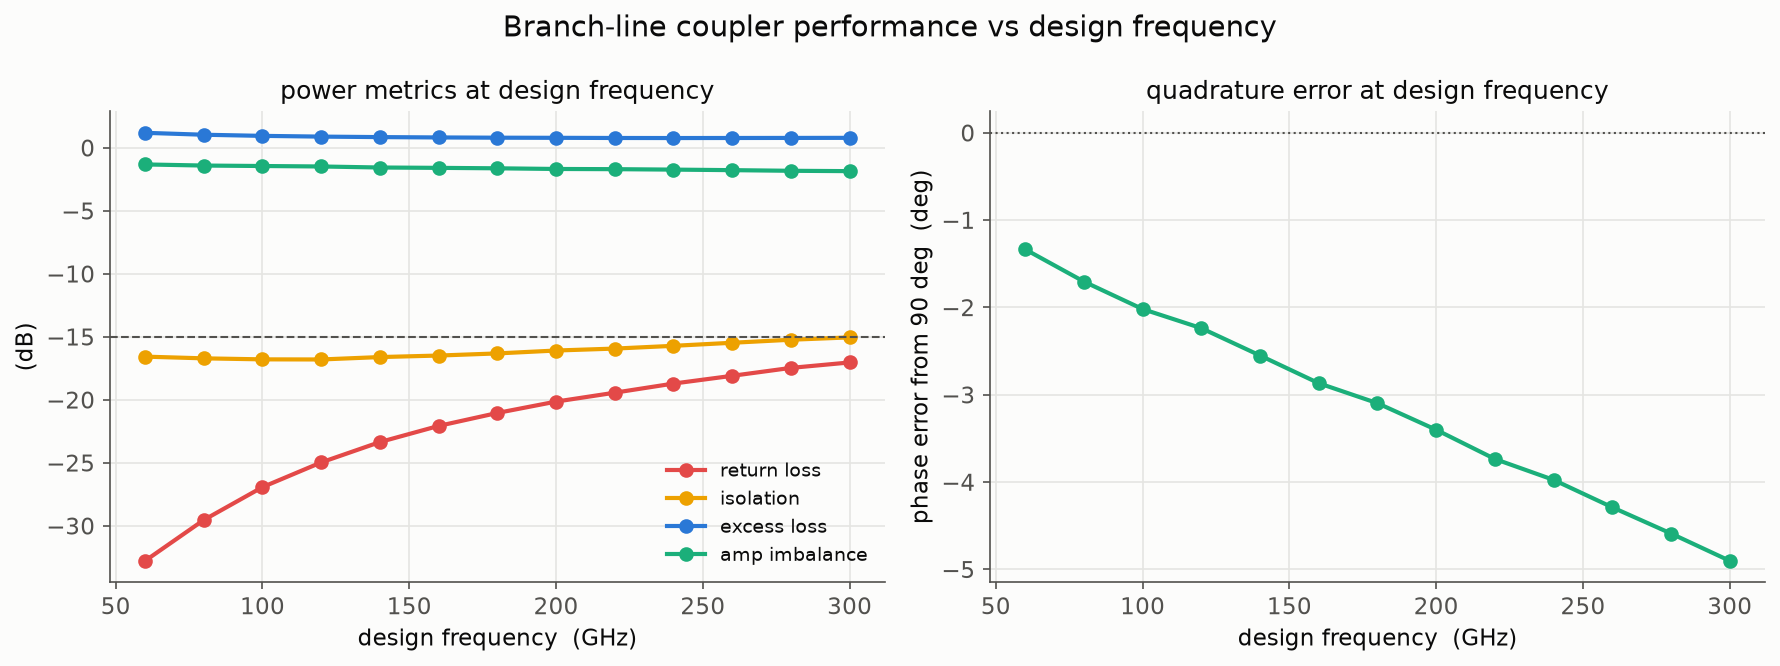

Values plotted in this chart, from the file beside it:
design_ghz, return_loss, isolation, excess_loss, imbalance, phase_diff, phase_err
60, -32.78, -16.57, 1.19, -1.319, 88.67, -1.335
80, -29.54, -16.71, 1.038, -1.407, 88.3, -1.704
100, -26.93, -16.79, 0.9480, -1.444, 87.98, -2.019
120, -24.97, -16.8, 0.8896, -1.481, 87.76, -2.237
140, -23.35, -16.61, 0.8507, -1.562, 87.45, -2.551
160, -22.07, -16.49, 0.8232, -1.591, 87.13, -2.868
180, -21.04, -16.32, 0.8037, -1.626, 86.9, -3.097
200, -20.14, -16.09, 0.7938, -1.679, 86.6, -3.401
220, -19.43, -15.93, 0.7808, -1.694, 86.26, -3.736
240, -18.71, -15.71, 0.7762, -1.73, 86.02, -3.975
260, -18.09, -15.47, 0.7803, -1.772, 85.71, -4.289
280, -17.46, -15.23, 0.7855, -1.823, 85.41, -4.589
300, -17.03, -15.05, 0.7914, -1.851, 85.1, -4.902
